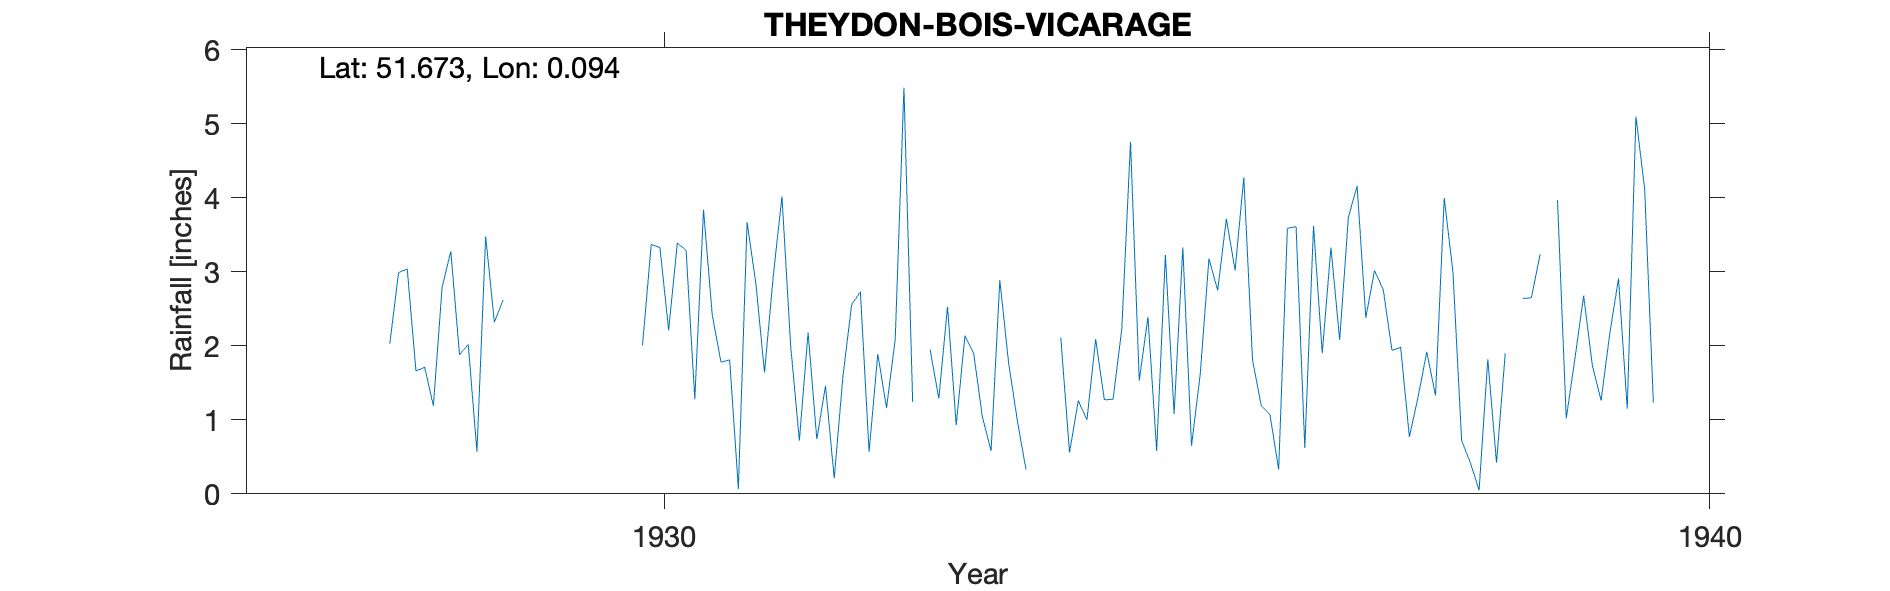

The table this chart was drawn from, first rows:
THEYDON-BOIS-VICARAGE, , , , , , , , , , , , , , , , , , , , , 
Grid ref, TQ449992, Long, 0.0941, Lat, 51.67, Elevation, 240, ft, , , , , , , , , , , , , 
Station no, 1264/5, , , , , , , , , , , , , , , , , , , , 
, 1920, 1921, 1922, 1923, 1924, 1925, 1926, 1927, 1928, 1929, 1930, 1931, 1932, 1933, 1934, 1935, 1936, 1937, 1938, 1939, 1940
January, , , , , , , , , 3.04, , , 1.78, 1.46, 1.95, , 1.53, 4.28, 3.74, 3, 3.97, 
February, , , , , , , , , 1.66, , , 1.81, 0.21, 1.29, , 2.39, 1.81, 4.16, 0.72, 1.02, 
March, , , , , , , , , 1.71, , , 0.07, 1.59, 2.53, , 0.58, 1.19, 2.38, 0.42, 1.83, 
April, , , , , , , , , 1.19, , 2.01, 3.67, 2.56, 0.93, 2.11, 3.23, 1.07, 3.02, 0.05, 2.68, 
May, , , , , , , , , 2.79, , 3.37, 2.85, 2.73, 2.14, 0.56, 1.08, 0.33, 2.76, 1.82, 1.73, 
June, , , , , , , , , 3.28, , 3.33, 1.64, 0.57, 1.9, 1.26, 3.33, 3.59, 1.94, 0.42, 1.26, 
July, , , , , , , , , 1.88, , 2.21, 2.94, 1.89, 1.04, 1, 0.65, 3.61, 1.98, 1.9, 2.17, 
August, , , , , , , , , 2.02, , 3.39, 4.02, 1.16, 0.58, 2.09, 1.62, 0.62, 0.77, , 2.91, 
September, , , , , , , , , 0.57, , 3.29, 2, 2.09, 2.89, 1.27, 3.18, 3.62, 1.31, 2.64, 1.15, 
October, , , , , , , , , 3.48, , 1.28, 0.72, 5.49, 1.78, 1.28, 2.75, 1.9, 1.92, 2.65, 5.1, 
November, , , , , , , , 2.03, 2.32, , 3.84, 2.18, 1.24, 1, 2.23, 3.72, 3.33, 1.33, 3.24, 4.12, 
December, , , , , , , , 2.99, 2.62, , 2.42, 0.74, , 0.33, 4.76, 3.02, 2.08, 4, , 1.23, 
Total, , , , , , , , , 26.56, , , 24.42, , 18.36, , 27.08, 27.43, 29.31, , 29.17, 
1932 Dec estimated, , , , , , , , , , , , , , , , , , , , , 
1934 Jan-Mar estimated, , , , , , , , , , , , , , , , , , , , , 
1938 Aug Dec estimated, , , , , , , , , , , , , , , , , , , , , 
